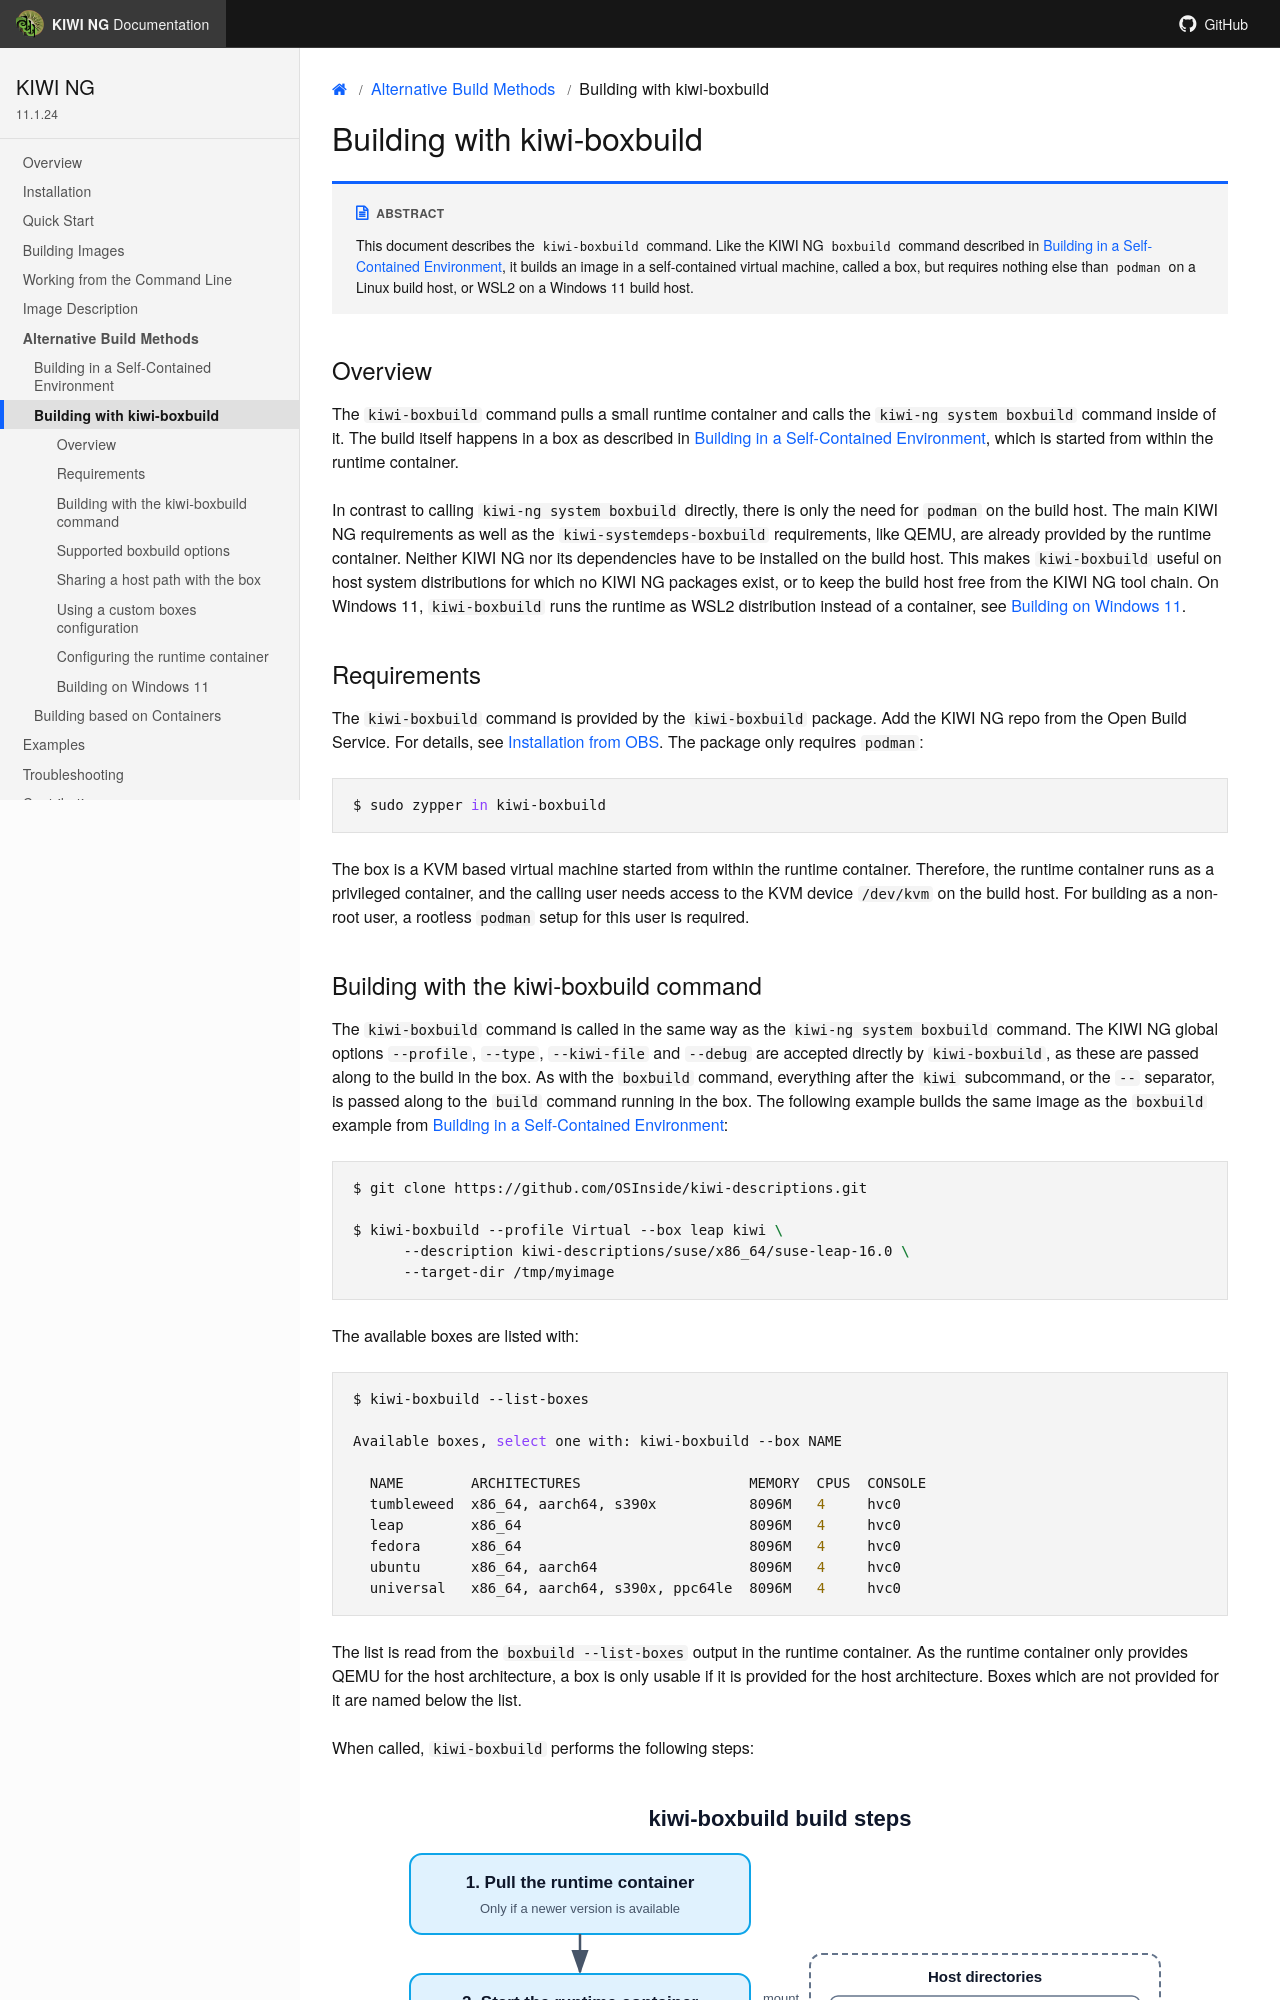

repository: OSInside/kiwi · page: build_methods/build_with_runtime_container.html · generator: sphinx

.. _runtime_container_boxbuild:

Building with kiwi-boxbuild
===========================

.. sidebar:: Abstract

   This document describes the `kiwi-boxbuild` command. Like the
   {kiwi} `boxbuild` command described in :ref:`self_contained`,
   it builds an image in a self-contained virtual machine, called
   a box, but requires nothing else than `podman` on a Linux build
   host, or WSL2 on a Windows 11 build host.

Overview
--------

The `kiwi-boxbuild` command pulls a small runtime container and calls
the `kiwi-ng system boxbuild` command inside of it. The build itself
happens in a box as described in :ref:`self_contained`, which is
started from within the runtime container.

In contrast to calling `kiwi-ng system boxbuild` directly, there is
only the need for `podman` on the build host. The main {kiwi}
requirements as well as the `kiwi-systemdeps-boxbuild` requirements,
like QEMU, are already provided by the runtime container. Neither
{kiwi} nor its dependencies have to be installed on the build host.
This makes `kiwi-boxbuild` useful on host system distributions for
which no {kiwi} packages exist, or to keep the build host free from
the {kiwi} tool chain. On Windows 11, `kiwi-boxbuild` runs the
runtime as WSL2 distribution instead of a container, see
:ref:`runtime_container_boxbuild_windows`.

Requirements
------------

The `kiwi-boxbuild` command is provided by the `kiwi-boxbuild`
package. Add the {kiwi} repo from the Open Build Service. For details,
see :ref:`installation-from-obs`. The package only requires `podman`:

.. code:: bash

    $ sudo zypper in kiwi-boxbuild

The box is a KVM based virtual machine started from within the runtime
container. Therefore, the runtime container runs as a privileged
container, and the calling user needs access to the KVM device
:file:`/dev/kvm` on the build host. For building as a non-root user,
a rootless `podman` setup for this user is required.
